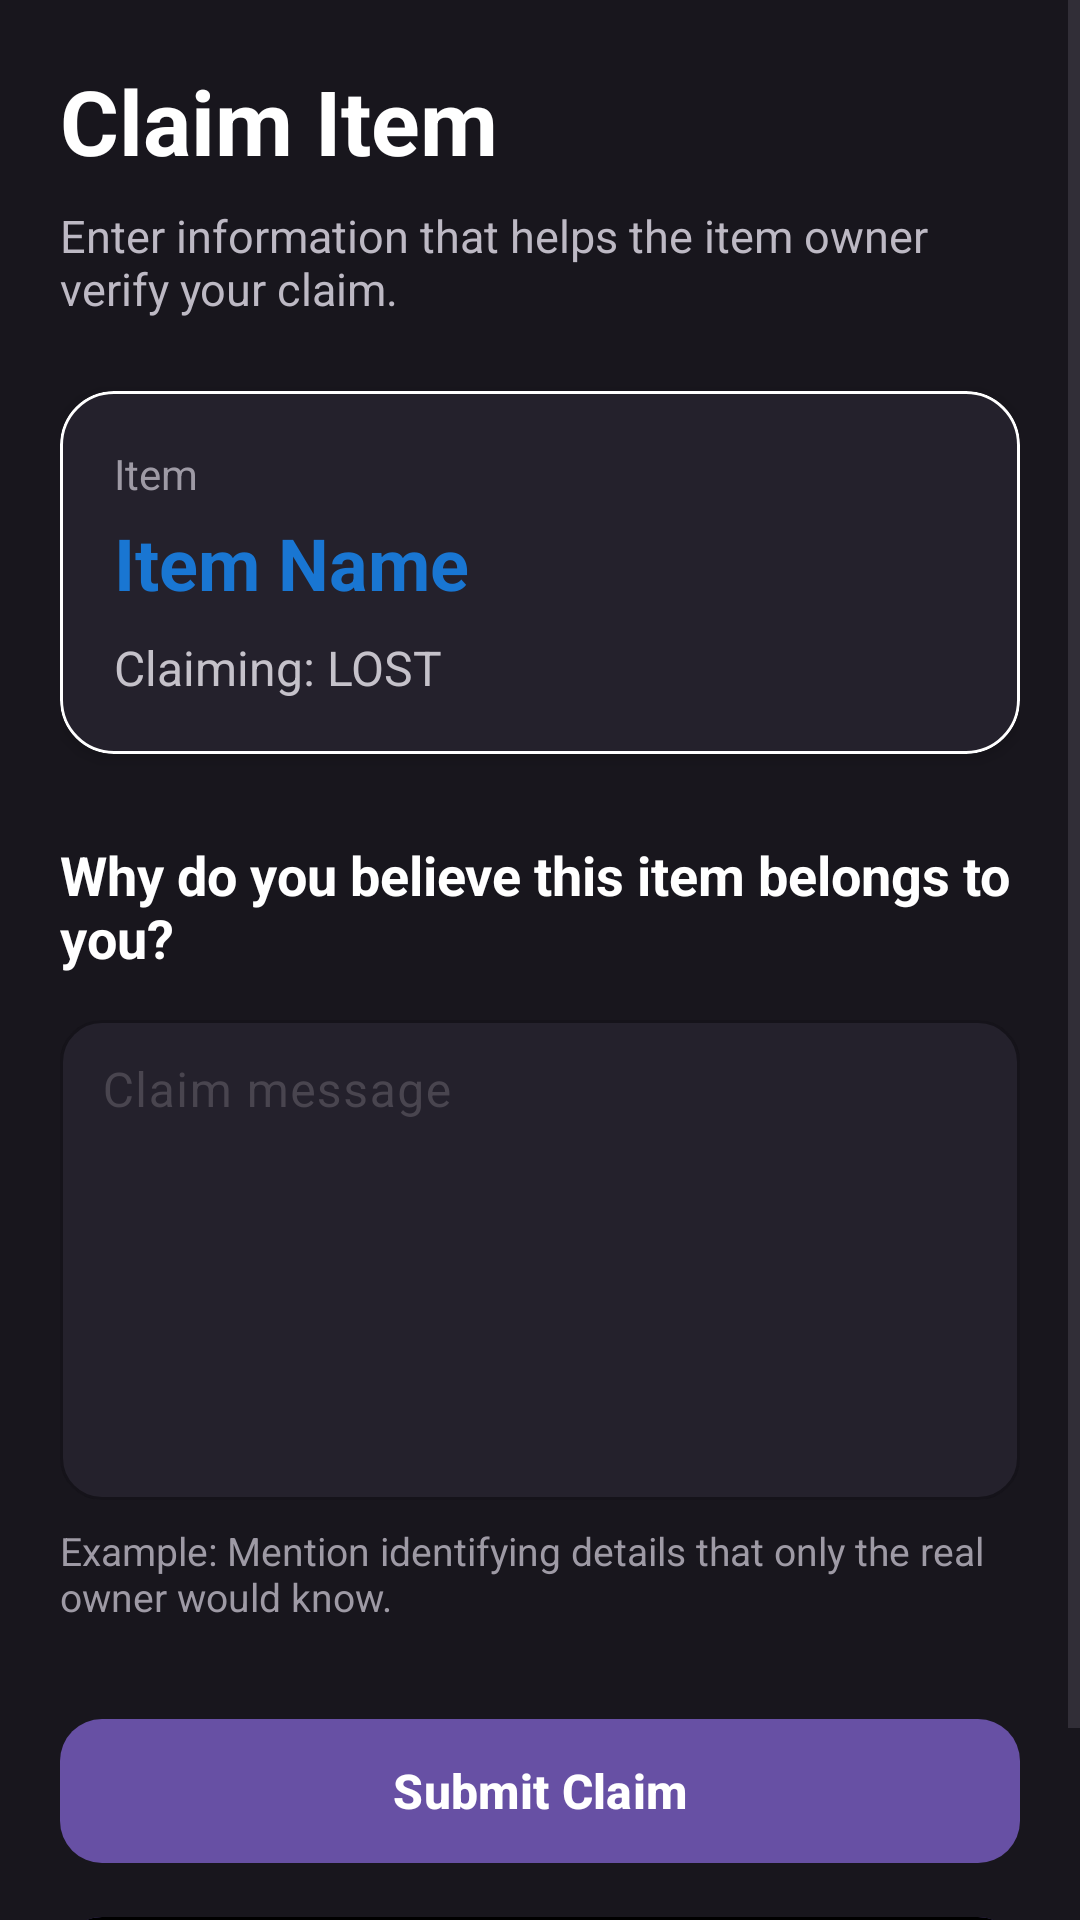

Reconstruct the res/layout file that produces this screen, plus the resources it refers to.
<!-- AndroidManifest.xml: application theme Theme.LostFoundRegistry -->
<!-- res/layout/activity_create_claim.xml -->
<?xml version="1.0" encoding="utf-8"?>
<ScrollView
    xmlns:android="http://schemas.android.com/apk/res/android"
    xmlns:app="http://schemas.android.com/apk/res-auto"

    android:layout_width="match_parent"
    android:layout_height="match_parent"

    android:fillViewport="true"
    android:background="#18161D">


    <LinearLayout

        android:layout_width="match_parent"
        android:layout_height="wrap_content"

        android:orientation="vertical"

        android:padding="20dp">


        
        
        

        <TextView
            android:layout_width="match_parent"
            android:layout_height="wrap_content"

            android:text="Claim Item"

            android:textColor="#FFFFFF"
            android:textSize="30sp"
            android:textStyle="bold" />


        
        
        

        <TextView
            android:layout_width="match_parent"
            android:layout_height="wrap_content"

            android:layout_marginTop="8dp"

            android:text="Enter information that helps the item owner verify your claim."

            android:textColor="#BDB9C4"
            android:textSize="15sp" />


        
        
        

        <com.google.android.material.card.MaterialCardView

            android:layout_width="match_parent"
            android:layout_height="wrap_content"

            android:layout_marginTop="24dp"

            app:cardBackgroundColor="#24212C"
            app:cardCornerRadius="18dp"
            app:cardElevation="3dp"

            app:strokeColor="#FFFFFF"
            app:strokeWidth="1dp">


            <LinearLayout

                android:layout_width="match_parent"
                android:layout_height="wrap_content"

                android:orientation="vertical"

                android:padding="18dp">


                
                
                

                <TextView
                    android:layout_width="match_parent"
                    android:layout_height="wrap_content"

                    android:text="Item"

                    android:textColor="#9E9AA5"
                    android:textSize="14sp" />


                
                
                

                <TextView
                    android:id="@+id/tvItemName"

                    android:layout_width="match_parent"
                    android:layout_height="wrap_content"

                    android:layout_marginTop="4dp"

                    android:text="Item Name"

                    android:textColor="#1976D2"
                    android:textSize="24sp"
                    android:textStyle="bold" />


                
                
                

                <TextView
                    android:id="@+id/tvItemType"

                    android:layout_width="match_parent"
                    android:layout_height="wrap_content"

                    android:layout_marginTop="8dp"

                    android:text="Claiming: LOST"

                    android:textColor="#C5C2CA"
                    android:textSize="16sp" />

            </LinearLayout>

        </com.google.android.material.card.MaterialCardView>


        
        
        

        <TextView
            android:layout_width="match_parent"
            android:layout_height="wrap_content"

            android:layout_marginTop="28dp"

            android:text="Why do you believe this item belongs to you?"

            android:textColor="#FFFFFF"
            android:textSize="18sp"
            android:textStyle="bold" />


        
        
        

        <com.google.android.material.textfield.TextInputLayout

            android:layout_width="match_parent"
            android:layout_height="wrap_content"

            android:layout_marginTop="10dp"

            android:hint="Claim message"

            app:boxBackgroundColor="#24212C"
            app:boxBackgroundMode="outline"
            app:boxCornerRadiusBottomEnd="14dp"
            app:boxCornerRadiusBottomStart="14dp"
            app:boxCornerRadiusTopEnd="14dp"
            app:boxCornerRadiusTopStart="14dp"
            app:boxStrokeColor="#FFFFFF">


            <com.google.android.material.textfield.TextInputEditText

                android:id="@+id/etClaimMessage"

                android:layout_width="match_parent"
                android:layout_height="160dp"

                android:gravity="top|start"

                android:inputType="textCapSentences|textMultiLine"

                android:maxLength="1000"

                android:padding="14dp"

                android:textColor="#FFFFFF"
                android:textColorHint="#9E9AA5"

                android:textSize="16sp" />

        </com.google.android.material.textfield.TextInputLayout>


        
        
        

        <TextView
            android:layout_width="match_parent"
            android:layout_height="wrap_content"

            android:layout_marginTop="8dp"

            android:text="Example: Mention identifying details that only the real owner would know."

            android:textColor="#9E9AA5"
            android:textSize="13sp" />


        
        
        

        <com.google.android.material.button.MaterialButton

            android:id="@+id/btnSubmitClaim"

            android:layout_width="match_parent"
            android:layout_height="56dp"

            android:layout_marginTop="28dp"

            android:text="Submit Claim"

            android:textSize="16sp"
            android:textStyle="bold"

            app:cornerRadius="14dp" />


        
        
        

        <com.google.android.material.button.MaterialButton

            android:id="@+id/btnCancel"

            android:layout_width="match_parent"
            android:layout_height="56dp"

            android:layout_marginTop="10dp"

            android:text="Cancel"

            android:textSize="16sp"

            app:cornerRadius="14dp"
            app:strokeWidth="1dp" />


    </LinearLayout>

</ScrollView>
<!-- resources referenced by this layout -->
<resources>
  <style name="Theme.LostFoundRegistry" parent="Base.Theme.LostFoundRegistry" />
  <style name="Base.Theme.LostFoundRegistry" parent="Theme.Material3.DayNight.NoActionBar">
          
          
      </style>
</resources>
